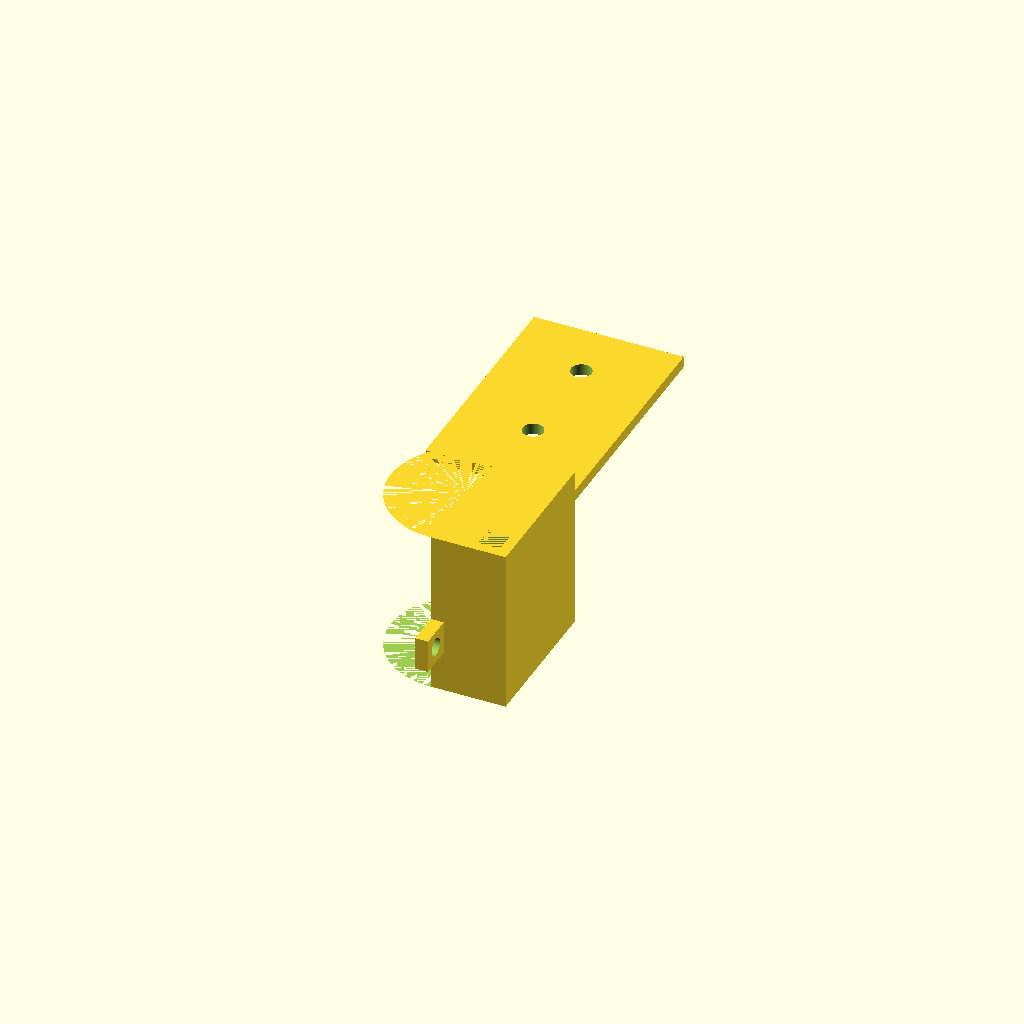
Cell 1 — every parameter at its default value.
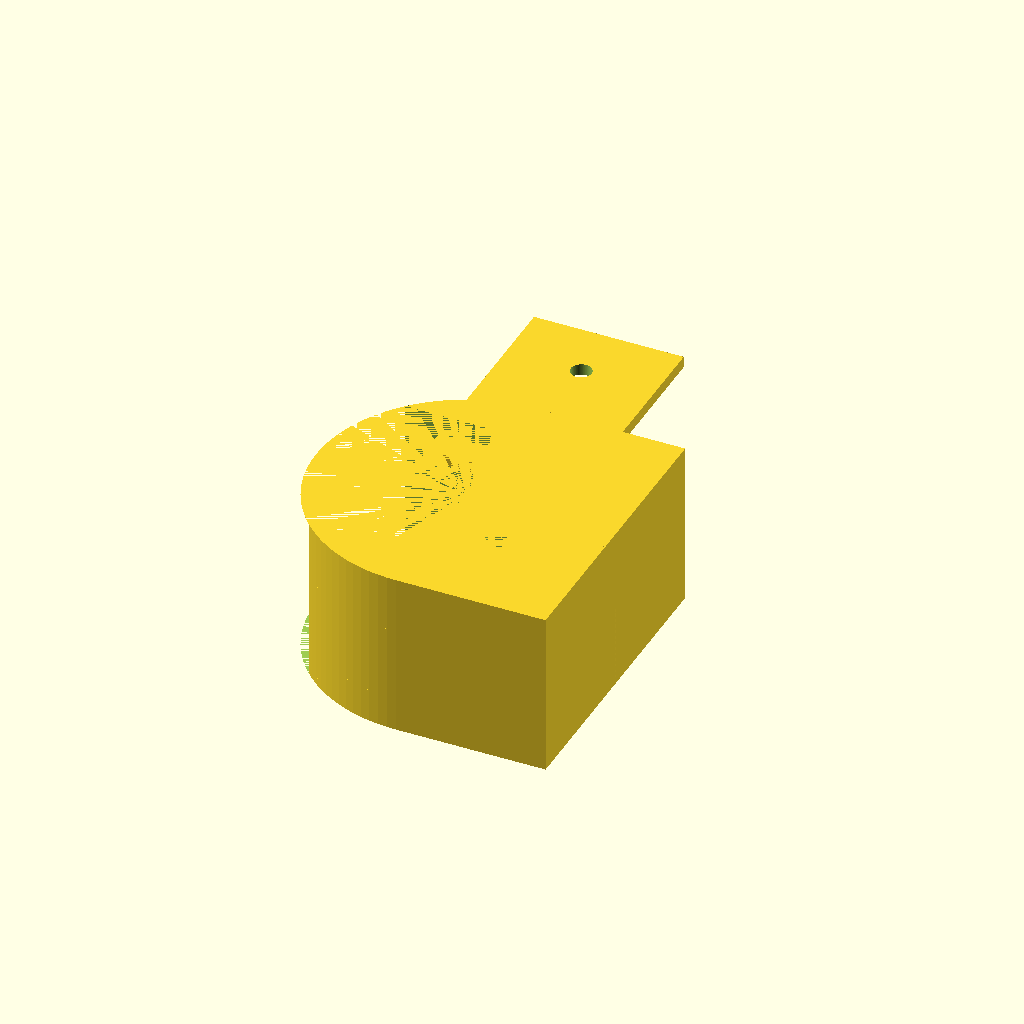
Cell 2: the same model with d_out = 58.
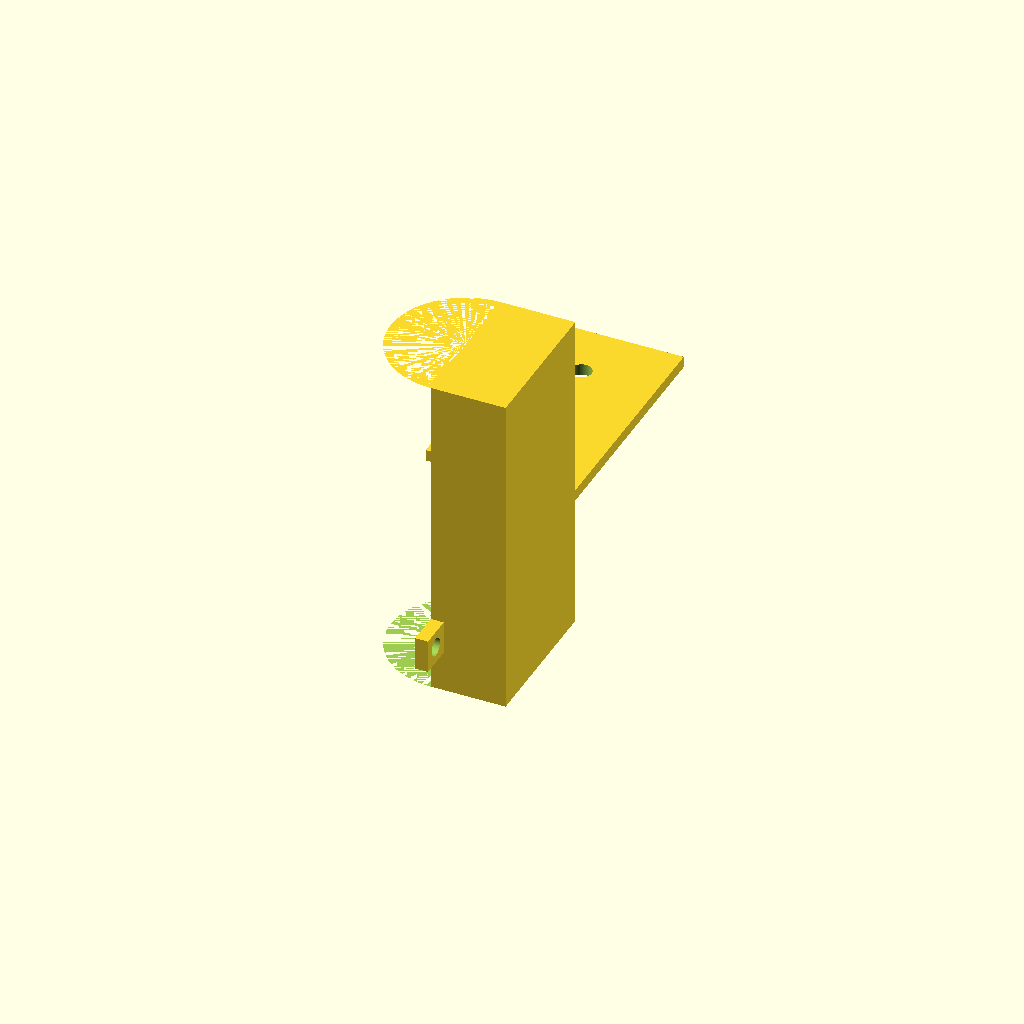
Cell 3: altura_lens = 64 (everything else at default).
One fixed orthographic camera (rotation 55°, 0°, 25°; colour scheme Cornfield) for every cell.
Source of the model, lentes_soporte.scad:


d_out = 29;
d_in = 26;

altura_lens=32;

//
//translate([0,0,0]) rotate(a = 0, v=[0,1,0]) union(){ difference(){ union(){
//union(){
//difference(){
//    
//union(){
//// empieza el union    
//difference(){
//cylinder(h=altura_lens,r1=d_out/2,r2=d_out/2,$fn=100);
//cylinder(h=altura_lens,r1=d_in/2,r2=d_in/2,$fn=100);
//};
//
//difference(){
//cylinder(h=1.5,r1=d_out/2,r2=d_out/2,$fn=100);
//cylinder(h=1.5,r1=d_in/2-1.5,r2=d_in/2-1.5,$fn=100);
//};
//
//
//translate([0,0,5]) difference(){
//cylinder(h=1.5,r1=d_out/2,r2=d_out/2,$fn=100);
//cylinder(h=1.5,r1=d_in/2-2,r2=d_in/2-2,$fn=100);
//};
//
//// empieza el union    
//
//translate([0,0,6+15]) union(){
//
//difference(){
//cylinder(h=11,r1=d_out/2,r2=d_out/2,$fn=100);
//cylinder(h=11,r1=20/2,r2=20/2,$fn=100);
//};
//
//difference(){
//cylinder(h=1.5,r1=23/2,r2=23/2,$fn=100);
//cylinder(h=1.5,r1=20/2-2,r2=20/2-2,$fn=100);
//};
//
//
//translate([0,0,5.5]) difference(){
//cylinder(h=1.5,r1=23/2,r2=23/2,$fn=100);
//cylinder(h=1.5,r1=20/2-2,r2=20/2-2,$fn=100);
//};};}
//// LO CORTO A LA MITAD
//
//translate([0,-20,0])cube([40,40,altura_lens]);
//};
//difference(){
//translate([-d_out/2,-d_out/2,0]) cube([d_out/2,d_out,altura_lens]);
//cylinder(h=altura_lens,r1=d_out/2,r2=d_out/2,$fn=100);
//};
//};
//
//////////////////
//
//difference(){translate([-14.5,14.5,28]) cube([29,45,4.4/2]);
//translate([0,48,25]) cylinder(h=15,r1=2,r2=2,$fn=100);
//translate([0,28,25]) cylinder(h=15,r1=2,r2=2,$fn=100);
//};
//
//};
//
//
//translate([-12.5,-12.5,22])cube([4.2,4.2,10]);
//translate([-12.5,12.5-4.2,22])cube([4.2,4.2,10]);
//};
//
//translate([-2.5,-21,8]) difference(){
//cube([2.5,6.5,6.5]);
//translate([-1,6.5/2,6.5/2]) rotate(a=90,v=[0,1,0])cylinder(h=5,r1=3.5/2,r2=3.5/2,$fn=100);
//};
//
//translate([-2.5,14.5,8]) difference(){
//cube([2.5,6.5,6.5]);
//translate([-1,6.5/2,6.5/2]) rotate(a=90,v=[0,1,0])cylinder(h=5,r1=3.5/2,r2=3.5/2,$fn=100);
//};
//};
//
//
//translate([-6.5/2,-21,32]) rotate(a = 90, v = [0,1,0])difference(){
//cube([1.5,6.5,6.5]);
//translate([-1,6.5/2,6.5/2]) rotate(a=90,v=[0,1,0])cylinder(h=5,r1=3.5/2,r2=3.5/2,$fn=100);
//};
//


////////////////////////////////////////////////////////////////////////////////////////////////////////////////////////////////////////////////////////////////////////////////////////////////////////////////////////////////////////////////////////////////////////////////////////////////////////////////////////////////////////////////////////////////////////////////////////////////////////////////////////////////////////////////////////////////////////////////////////////////////////////
////////////////////////////////////////////////////////////////////////////////////////////////////////////////////////////////////////////////////////////////////////////////////////////////////////////////////////////////////////////////////////////////////////////////////////////////////////////////////////////////////////////////////////////////////////////////////////////////////////////////////////////////////////////////////////////////////////////////////////////////////////////
////////////////////////////////////////////////////////////////////////////////////////////////////////////////////////////////////////////////////////////////////////////////////////////////////////////////////////////////////////////////////////////////////////////////////////////////////////////////////////////////////////////////////////////////////////////////////////////////////////////////////////////////////////////////////////////////////////////////////////////////////////////
////////////////////////////////////////////////////////////////////////////////////////////////////////////////////////////////////////////////////////////////////////////////////////////////////////////////////////////////////////////////////////////////////////////////////////////////////////////////////////////////////////////////////////////////////////////////////////////////////////////////////////////////////////////////////////////////////////////////////////////////////////////
////////////////////////////////////////////////////////////////////////////////////////////////////////////////////////////////////////////////////////////////////////////////////////////////////////////////////////////////////////////////////////////////////////////////////////////////////////////////////////////////////////////////////////////////////////////////////////////////////////////////////////////////////////////////////////////////////////////////////////////////////////////
////////////////////////////////////////////////////////////////////////////////////////////////////////////////////////////////////////////////////////////////////////////////////////////////////////////////////////////////////////////////////////////////////////////////////////////////////////////////////////////////////////////////////////////////////////////////////////////////////////////////////////////////////////////////////////////////////////////////////////////////////////////


translate([0,0,10]) union(){



difference(){translate([-14.5,14.5,28-4.4/2]) cube([29,45,4.4/2]);
translate([0,48,25]) cylinder(h=15,r1=2,r2=2,$fn=100);
translate([0,28,25]) cylinder(h=15,r1=2,r2=2,$fn=100);
};



rotate(a = 180, v= [0,0,1]) union(){
    
translate([0,0,0]) rotate(a = 0, v=[0,1,0]) union(){ difference(){ union(){
union(){
difference(){
    
union(){
// empieza el union    
difference(){
cylinder(h=altura_lens,r1=d_out/2,r2=d_out/2,$fn=100);
cylinder(h=altura_lens,r1=d_in/2,r2=d_in/2,$fn=100);
};

difference(){
cylinder(h=1.5,r1=d_out/2,r2=d_out/2,$fn=100);
cylinder(h=1.5,r1=d_in/2-1.5,r2=d_in/2-1.5,$fn=100);
};


translate([0,0,5]) difference(){
cylinder(h=1.5,r1=d_out/2,r2=d_out/2,$fn=100);
cylinder(h=1.5,r1=d_in/2-2,r2=d_in/2-2,$fn=100);
};

// empieza el union    

translate([0,0,6+15]) union(){

difference(){
cylinder(h=11,r1=d_out/2,r2=d_out/2,$fn=100);
cylinder(h=11,r1=20/2,r2=20/2,$fn=100);
};

difference(){
cylinder(h=1.5,r1=23/2,r2=23/2,$fn=100);
cylinder(h=1.5,r1=20/2-2,r2=20/2-2,$fn=100);
};


translate([0,0,5.5]) difference(){
cylinder(h=1.5,r1=23/2,r2=23/2,$fn=100);
cylinder(h=1.5,r1=20/2-2,r2=20/2-2,$fn=100);
};};}
// LO CORTO A LA MITAD

translate([0,-20,0])cube([40,40,altura_lens]);
};
difference(){
translate([-d_out/2,-d_out/2,0]) cube([d_out/2,d_out,altura_lens]);
cylinder(h=altura_lens,r1=d_out/2,r2=d_out/2,$fn=100);
};
};

////////////////


};


translate([-12.5,-12.5,22])cube([4.2,4.2,10]);
translate([-12.5,12.5-4.2,22])cube([4.2,4.2,10]);
};

translate([-2.5,-21,8]) difference(){
cube([2.5,6.5,6.5]);
translate([-1,6.5/2,6.5/2]) rotate(a=90,v=[0,1,0])cylinder(h=5,r1=3.5/2,r2=3.5/2,$fn=100);
};

translate([-2.5,14.5,8]) difference(){
cube([2.5,6.5,6.5]);
translate([-1,6.5/2,6.5/2]) rotate(a=90,v=[0,1,0])cylinder(h=5,r1=3.5/2,r2=3.5/2,$fn=100);
};
};
};


translate([0,-21,8]) difference(){
cube([2.5,6.5,6.5]);
translate([-1,6.5/2,6.5/2]) rotate(a=90,v=[0,1,0])cylinder(h=5,r1=3.5/2,r2=3.5/2,$fn=100);
};

translate([0,14.5,8]) difference(){
cube([2.5,6.5,6.5]);
translate([-1,6.5/2,6.5/2]) rotate(a=90,v=[0,1,0])cylinder(h=5,r1=3.5/2,r2=3.5/2,$fn=100);
};
};
Customizer parameters (derived from the source; name, type, default, range or options):
d_out: number, default 29
d_in: number, default 26
altura_lens: number, default 32
